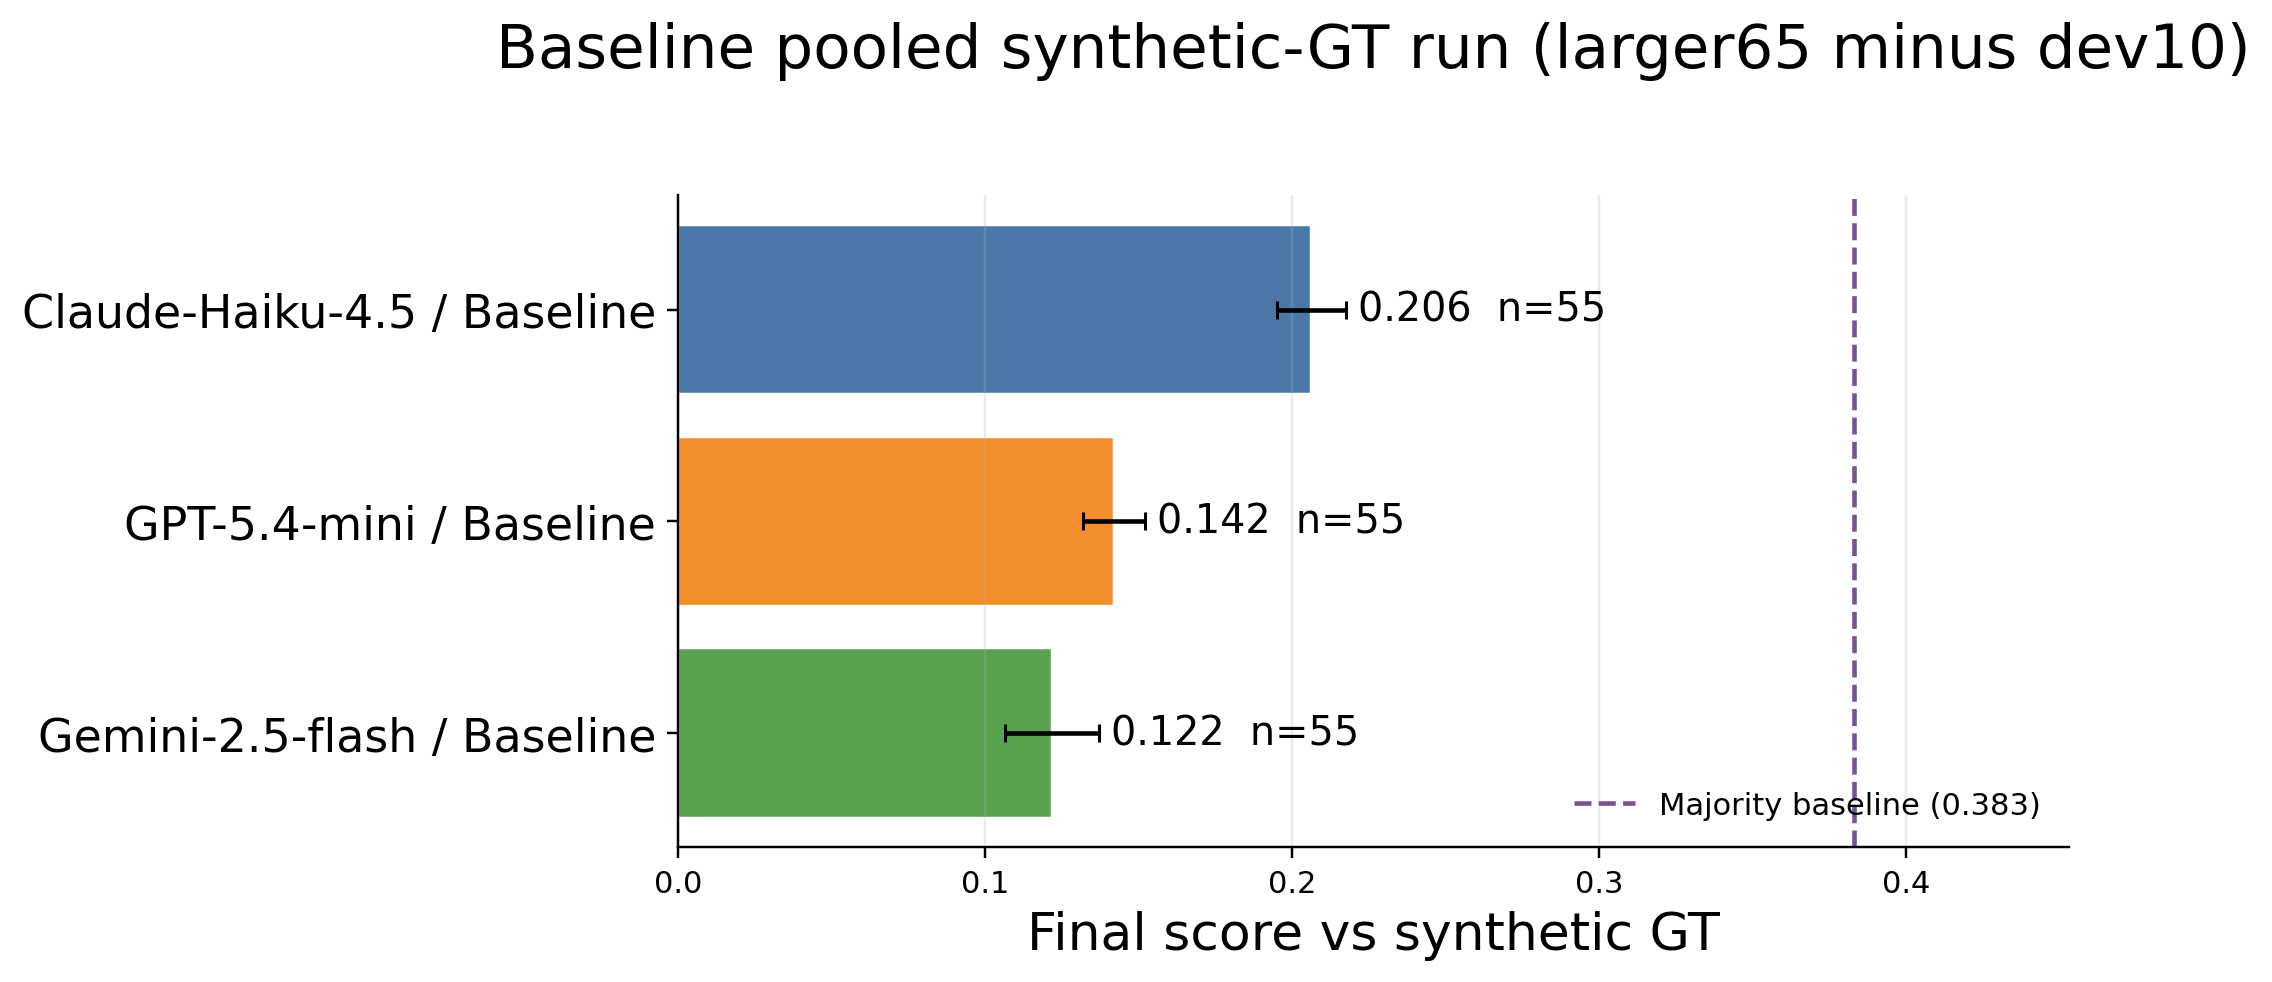

The data file committed next to this chart (first rows):
analysis, gt_source, method, variant, variant_label, model, model_name, system_label, n_videos, left_exact, right_medium, camera_coarse, left_exact_n, right_medium_n, camera_coarse_n, final_score, final_score_se, n_components, pooled_larger_excluding_dev_n_videos, pooled_total_n_videos
baseline_larger65_minus_dev10, v3.1 structured LLM extract + tool fix s…, cot_fixedk3_norecdescs_fmeta/claude-haik…, cot_fixedk3_norecdescs_fmeta, Baseline, claude-haiku-4-5-20251001, Claude-Haiku-4.5, Claude-Haiku-4.5 / Baseline, 55, 0.1416, 0.01425, 0.4631, 400, 393, 80, 0.2063, 0.01112, 3, 55, 55
baseline_larger65_minus_dev10, v3.1 structured LLM extract + tool fix s…, cot_fixedk3_norecdescs_fmeta/gemini-2.5-…, cot_fixedk3_norecdescs_fmeta, Baseline, gemini-2.5-flash, Gemini-2.5-flash, Gemini-2.5-flash / Baseline, 55, 0.06969, 0.03006, 0.2661, 400, 393, 80, 0.1219, 0.01526, 3, 55, 55
baseline_larger65_minus_dev10, v3.1 structured LLM extract + tool fix s…, cot_fixedk3_norecdescs_fmeta/gpt-5.4-min…, cot_fixedk3_norecdescs_fmeta, Baseline, gpt-5.4-mini, GPT-5.4-mini, GPT-5.4-mini / Baseline, 55, 0.02574, 0.02075, 0.3798, 400, 393, 80, 0.1421, 0.0101, 3, 55, 55
